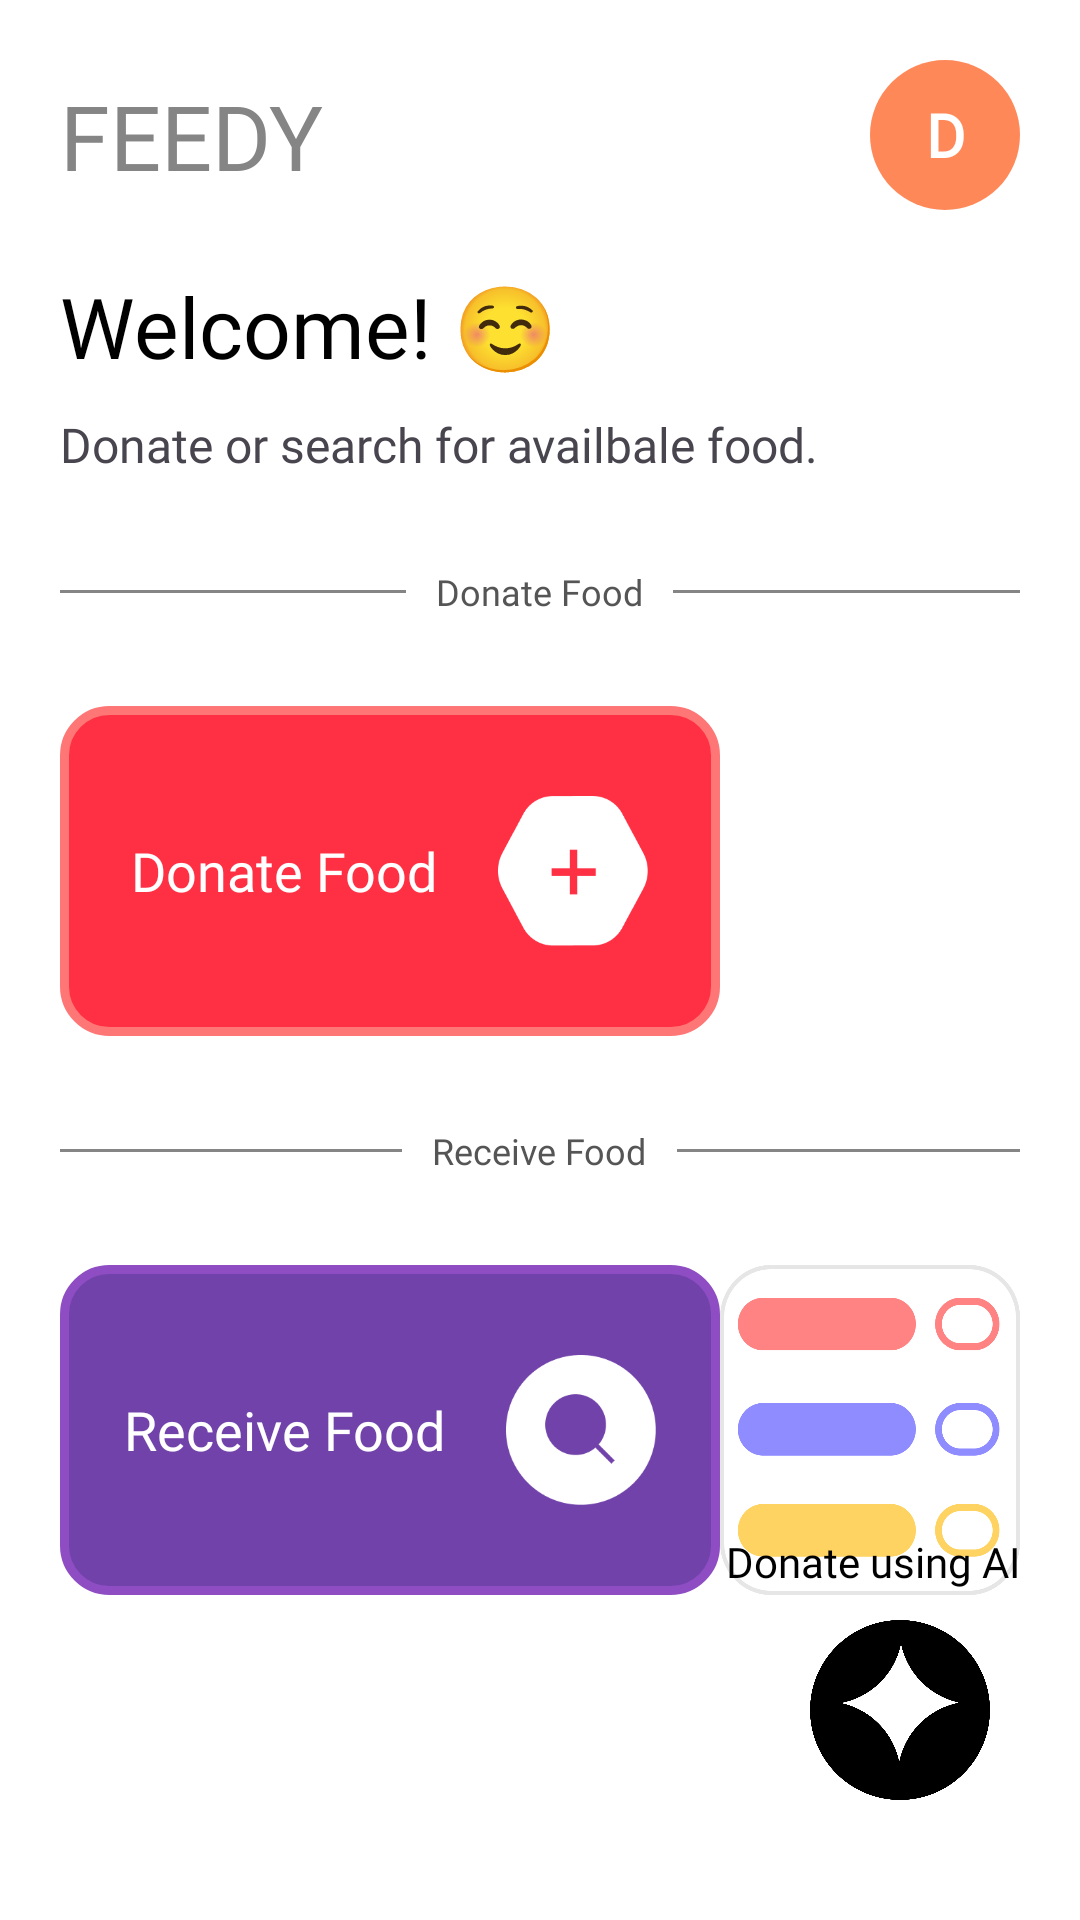

Layout XML and referenced resources for this Android screen:
<!-- AndroidManifest.xml: application theme Theme.Feedy -->
<!-- res/layout/activity_main.xml -->
<?xml version="1.0" encoding="utf-8"?>
<androidx.constraintlayout.widget.ConstraintLayout xmlns:android="http://schemas.android.com/apk/res/android"
    xmlns:app="http://schemas.android.com/apk/res-auto"
    xmlns:tools="http://schemas.android.com/tools"
    android:layout_width="match_parent"
    android:layout_height="match_parent"
    android:background="@color/white"
    android:id="@+id/main"
    tools:context=".MainActivity">

    <androidx.constraintlayout.widget.ConstraintLayout
        android:id="@+id/constraintLayout"
        android:layout_width="match_parent"
        android:layout_height="wrap_content"
        android:padding="20dp"
        app:layout_constraintEnd_toEndOf="parent"
        app:layout_constraintStart_toStartOf="parent"
        app:layout_constraintTop_toTopOf="parent">

        <TextView
            android:id="@+id/textView"
            android:layout_width="wrap_content"
            android:layout_height="wrap_content"
            android:fontFamily="@font/blueberry_regular"
            android:text="@string/app_name_capital"
            android:textColor="@color/grey"
            android:textSize="30sp"
            app:layout_constraintBottom_toBottomOf="parent"
            app:layout_constraintStart_toStartOf="parent"
            app:layout_constraintTop_toTopOf="parent" />

        <TextView
            android:id="@+id/dashboard"
            android:layout_width="50dp"
            android:layout_height="50dp"
            android:background="@drawable/profile_background"
            android:text="D"
            android:textColor="@color/white"
            android:textStyle="bold"
            android:fontFamily="@font/font_regular"
            android:textSize="20sp"
            android:gravity="center"
            android:contentDescription="@string/logout"
            app:layout_constraintBottom_toBottomOf="parent"
            app:layout_constraintEnd_toEndOf="parent"
            app:layout_constraintTop_toTopOf="parent" />

    </androidx.constraintlayout.widget.ConstraintLayout>





    <TextView
        android:id="@+id/textView2"
        android:layout_width="wrap_content"
        android:layout_height="wrap_content"
        android:fontFamily="@font/font_regular"
        android:text="Welcome! ☺️"
        android:textColor="@color/black"
        android:textSize="28sp"
        android:layout_marginStart="20dp"
        app:layout_constraintStart_toStartOf="parent"
        app:layout_constraintTop_toBottomOf="@+id/constraintLayout" />

    <RelativeLayout
        android:id="@+id/relativeLayout2"
        android:layout_width="match_parent"
        android:layout_height="wrap_content"
        app:layout_constraintTop_toBottomOf="@+id/textView5"
        android:layout_marginStart="20dp"
        android:layout_marginEnd="20dp"
        android:layout_marginTop="20dp">

        <View
            android:id="@+id/line_2"
            android:layout_width="match_parent"
            android:layout_height="1dp"
            android:layout_centerVertical="true"
            android:background="#858585" />

        <TextView
            android:layout_width="wrap_content"
            android:layout_height="wrap_content"
            android:layout_centerHorizontal="true"
            android:background="@color/white"
            android:fontFamily="@font/font_regular"
            android:padding="10dp"
            android:text="@string/donate"
            android:textColor="#555555"
            android:textSize="12sp" />
    </RelativeLayout>

    <LinearLayout
        android:id="@+id/linearLayout"
        android:layout_width="match_parent"
        android:layout_height="wrap_content"
        android:layout_marginStart="20dp"
        android:layout_marginEnd="20dp"
        android:orientation="horizontal"
        android:layout_marginTop="20dp"
        app:layout_constraintEnd_toEndOf="parent"
        app:layout_constraintStart_toStartOf="parent"
        app:layout_constraintTop_toBottomOf="@+id/relativeLayout2">


        <LinearLayout
            android:id="@+id/donate"
            android:layout_width="220dp"
            android:layout_height="110dp"
            android:background="@drawable/donate_button"
            android:gravity="center"
            android:orientation="horizontal"
            android:padding="20dp">

            <TextView
                android:id="@+id/textView3"
                android:layout_width="wrap_content"
                android:layout_height="wrap_content"
                android:fontFamily="@font/font_regular"
                android:text="@string/donate"
                android:textColor="@color/white"
                android:textSize="18sp" />

            <ImageButton
                android:id="@+id/donateImageButton"
                android:layout_width="50dp"
                android:layout_height="50dp"
                android:layout_marginStart="20dp"
                android:background="@drawable/donate_button_bg"
                android:contentDescription="@string/donate" />

        </LinearLayout>


    </LinearLayout>

    <RelativeLayout
        android:id="@+id/relativeLayout"
        android:layout_width="match_parent"
        android:layout_height="wrap_content"
        android:layout_marginStart="20dp"
        android:layout_marginEnd="20dp"
        android:layout_marginTop="20dp"
        app:layout_constraintEnd_toEndOf="parent"
        app:layout_constraintStart_toStartOf="parent"
        app:layout_constraintTop_toBottomOf="@+id/linearLayout">

        <View
            android:id="@+id/line_1"
            android:layout_width="match_parent"
            android:layout_height="1dp"
            android:layout_centerVertical="true"
            android:background="#858585" />

        <TextView
            android:layout_width="wrap_content"
            android:layout_height="wrap_content"
            android:layout_centerHorizontal="true"
            android:background="@color/white"
            android:fontFamily="@font/font_regular"
            android:padding="10dp"
            android:text="@string/receive"
            android:textColor="#555555"
            android:textSize="12sp" />
    </RelativeLayout>

    <LinearLayout
        android:id="@+id/linearLayout2"
        android:layout_width="match_parent"
        android:layout_height="wrap_content"
        android:layout_marginStart="20dp"
        android:layout_marginEnd="20dp"
        android:layout_marginTop="20dp"
        android:orientation="horizontal"
        app:layout_constraintEnd_toEndOf="parent"
        app:layout_constraintStart_toStartOf="parent"
        app:layout_constraintTop_toBottomOf="@+id/relativeLayout">

        <LinearLayout
            android:id="@+id/recieve"
            android:layout_width="220dp"
            android:layout_height="110dp"
            android:background="@drawable/reciever_button"
            android:gravity="center"
            android:orientation="horizontal"
            android:padding="20dp">

            <TextView
                android:id="@+id/textView4"
                android:layout_width="wrap_content"
                android:layout_height="wrap_content"
                android:fontFamily="@font/font_regular"
                android:text="@string/receive"
                android:textColor="@color/white"
                android:textSize="18sp" />

            <ImageButton
                android:id="@+id/recieveImageButton"
                android:layout_width="50dp"
                android:layout_height="50dp"
                android:layout_marginStart="20dp"
                android:background="@drawable/receiver_button_bg"
                android:contentDescription="@string/receive" />
        </LinearLayout>

        <LinearLayout
            android:layout_width="match_parent"
            android:layout_height="match_parent"
            android:gravity="center">
            <ImageButton
                android:id="@+id/receive_list"
                android:layout_width="100dp"
                android:layout_height="match_parent"
                android:background="@drawable/list_logo"
                android:contentDescription="@string/receive" />
        </LinearLayout>
    </LinearLayout>


    <TextView
        android:id="@+id/textView5"
        android:layout_width="match_parent"
        android:layout_height="wrap_content"
        android:layout_marginTop="10dp"
        android:fontFamily="@font/font_regular"
        android:layout_marginStart="20dp"
        android:text="@string/donate_or_search_for_availbale_food"
        android:textSize="16sp"
        app:layout_constraintEnd_toEndOf="parent"
        app:layout_constraintStart_toStartOf="parent"
        app:layout_constraintTop_toBottomOf="@+id/textView2" />

    <TextView
        android:layout_width="wrap_content"
        android:layout_height="wrap_content"
        android:layout_marginBottom="110dp"
        android:fontFamily="@font/font_regular"
        android:text="Donate using AI"
        android:textColor="@color/black"
        android:textSize="14sp"
        android:layout_marginEnd="20dp"
        app:layout_constraintBottom_toBottomOf="parent"
        app:layout_constraintEnd_toEndOf="parent" />

    <ImageButton
        android:id="@+id/gemini_button"
        android:layout_width="60dp"
        android:layout_height="60dp"
        android:layout_marginEnd="30dp"
        android:layout_marginBottom="40dp"
        android:background="@drawable/gemini_logo"
        android:contentDescription="Gemini"
        app:layout_constraintBottom_toBottomOf="parent"
        app:layout_constraintEnd_toEndOf="parent" />


</androidx.constraintlayout.widget.ConstraintLayout>
<!-- resources referenced by this layout -->
<resources>
  <color name="black">#FF000000</color>
  <color name="grey">#858585</color>
  <color name="white">#FFFFFFFF</color>
  <!-- drawable donate_button (drawable) -->
  <?xml version="1.0" encoding="utf-8"?>
  <shape xmlns:android="http://schemas.android.com/apk/res/android" android:shape="rectangle">
      <solid android:color="#FF3044"/>
      <corners android:radius="15dp"/>
      <stroke android:width="3dp" android:color="#FF7676"/>
  
  </shape>
  <!-- drawable donate_button_bg: png bitmap (drawable, 3106 bytes) -->
  <!-- drawable gemini_logo: png bitmap (drawable, 32117 bytes) -->
  <!-- drawable list_logo: png bitmap (drawable, 24498 bytes) -->
  <!-- drawable profile_background (drawable) -->
  <?xml version="1.0" encoding="utf-8"?>
  <shape xmlns:android="http://schemas.android.com/apk/res/android" android:shape="oval">
      <solid android:color="#B9FF5B1B"/>
  </shape>
  <!-- drawable receiver_button_bg: png bitmap (drawable, 4273 bytes) -->
  <!-- drawable reciever_button (drawable) -->
  <?xml version="1.0" encoding="utf-8"?>
  <shape xmlns:android="http://schemas.android.com/apk/res/android" android:shape="rectangle">
      <solid android:color="#7142AA"/>
      <corners android:radius="15dp"/>
      <stroke android:width="3dp" android:color="#8F4DC3"/>
  
  </shape>
  <string name="app_name_capital">FEEDY</string>
  <string name="donate">Donate Food</string>
  <string name="donate_or_search_for_availbale_food">Donate or search for availbale food.</string>
  <string name="logout">logout</string>
  <string name="receive">Receive Food</string>
  <style name="Theme.Feedy" parent="Base.Theme.Feedy" />
  <style name="Base.Theme.Feedy" parent="Theme.Material3.DayNight.NoActionBar">
          
          <item name="colorPrimary">@color/red</item>
          <item name="android:navigationBarColor">@color/red</item>
  
      </style>
  <color name="red">#FF3044</color>
</resources>
